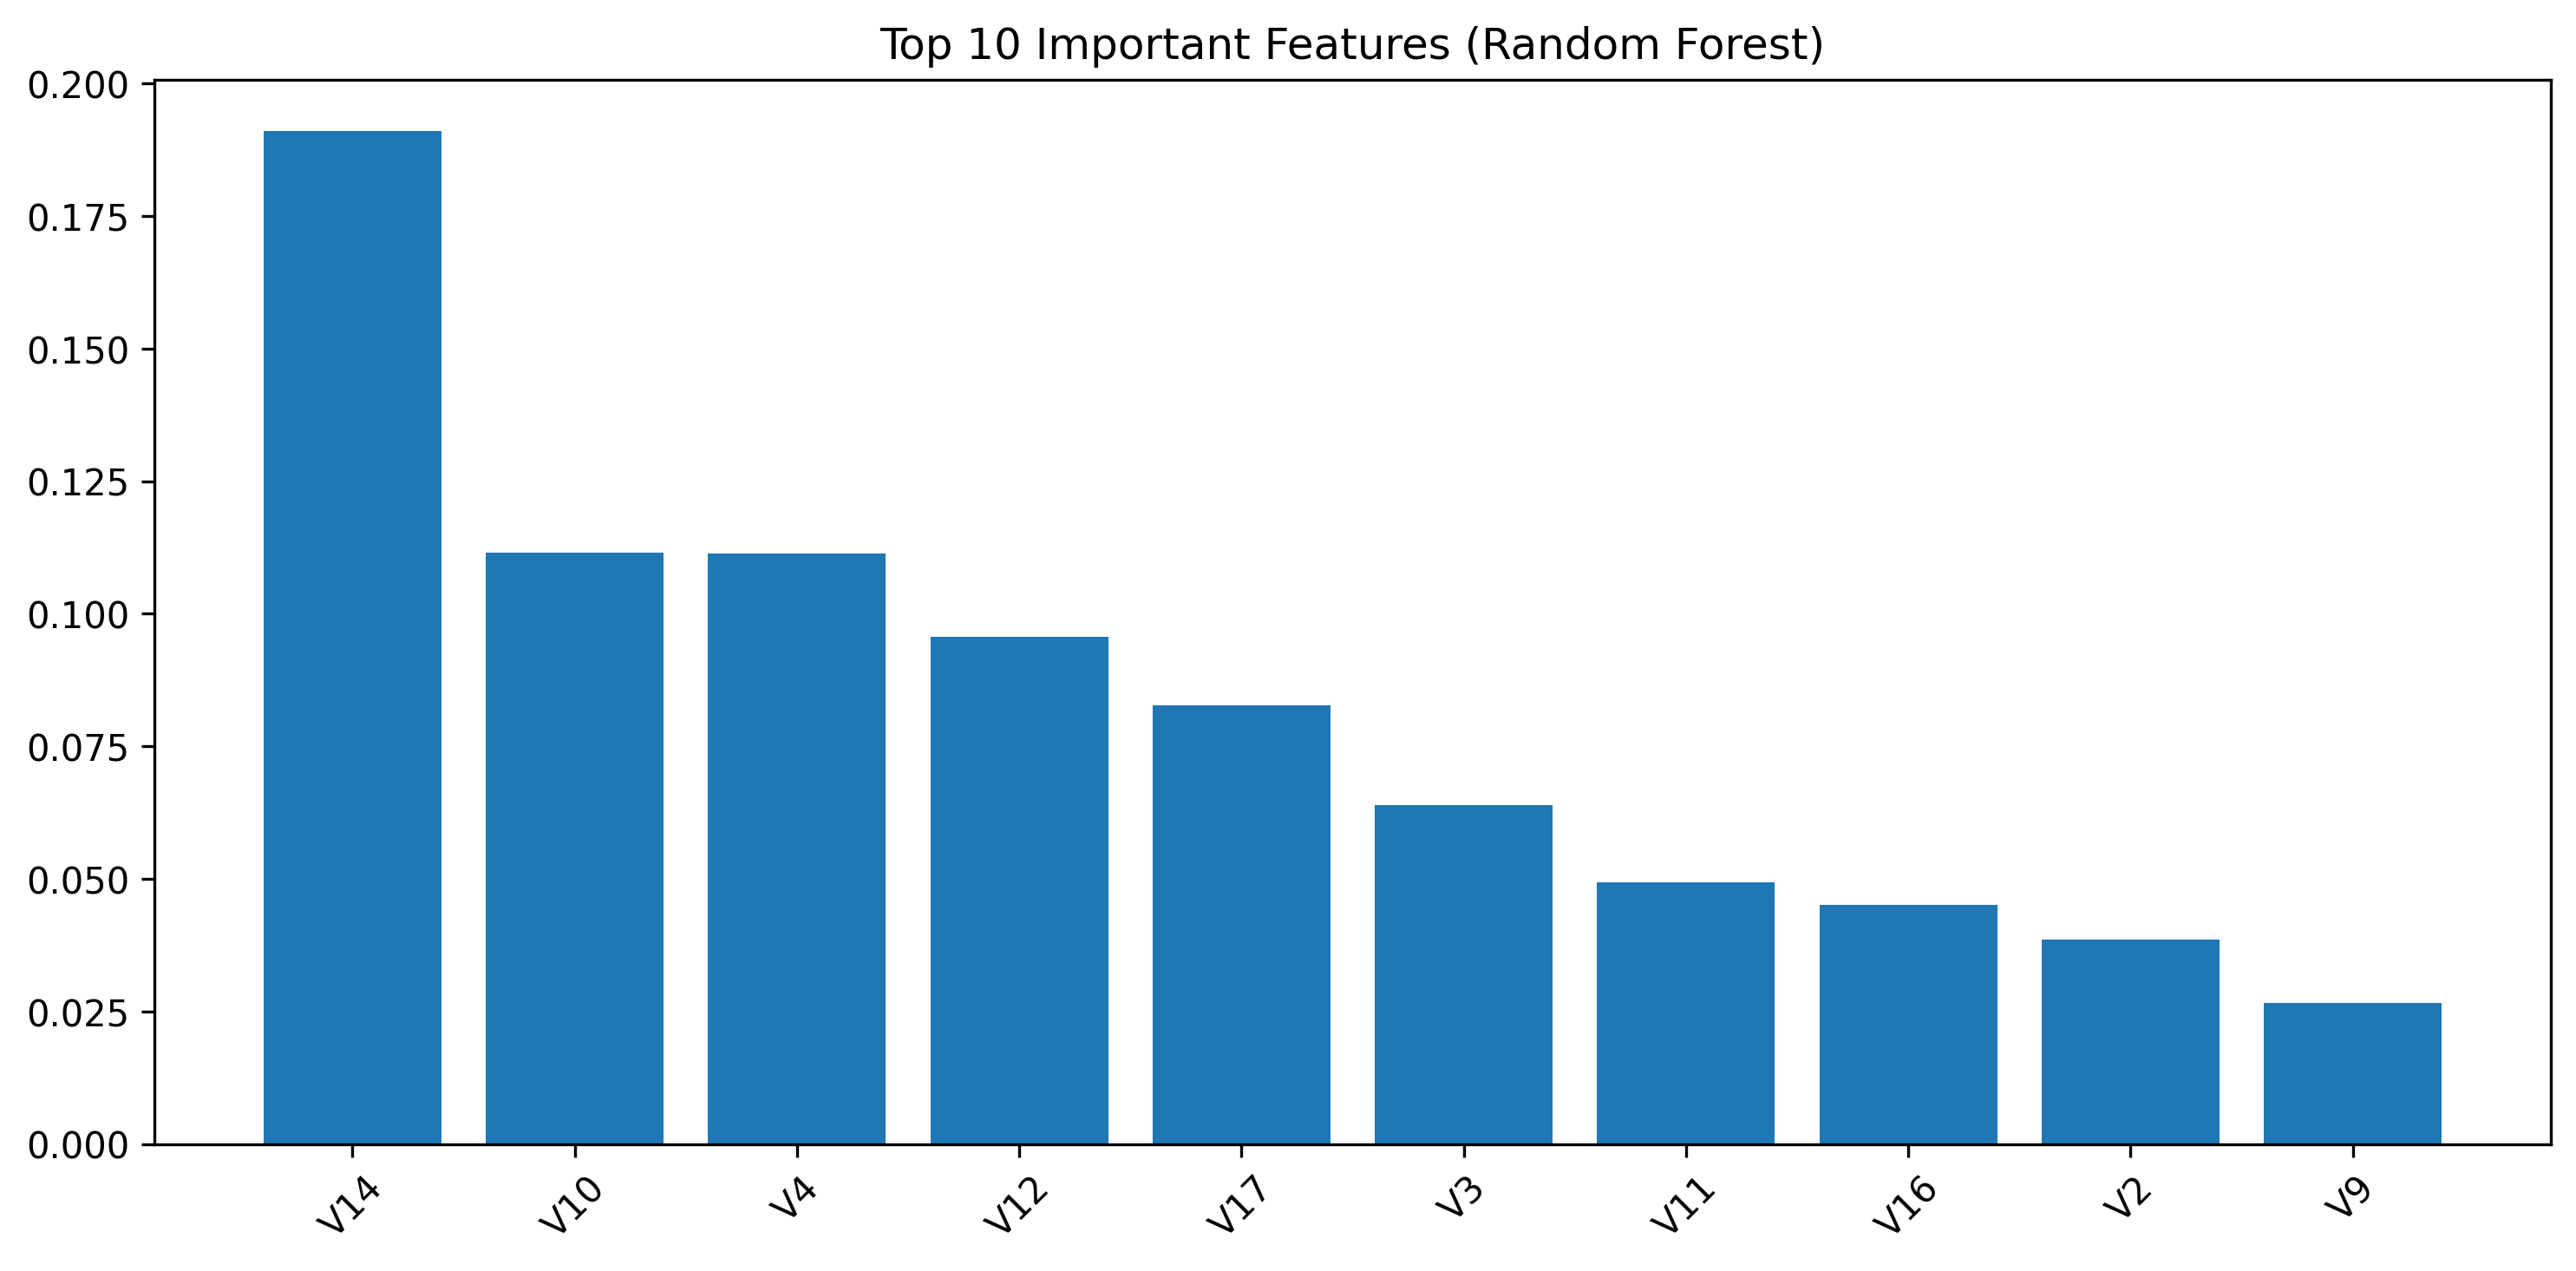

Values plotted in this chart, from the file beside it:
Feature, Importance
V14, 0.1911
V10, 0.1115
V4, 0.1114
V12, 0.09569
V17, 0.08276
V3, 0.06394
V11, 0.04929
V16, 0.04512
V2, 0.03854
V9, 0.02655
